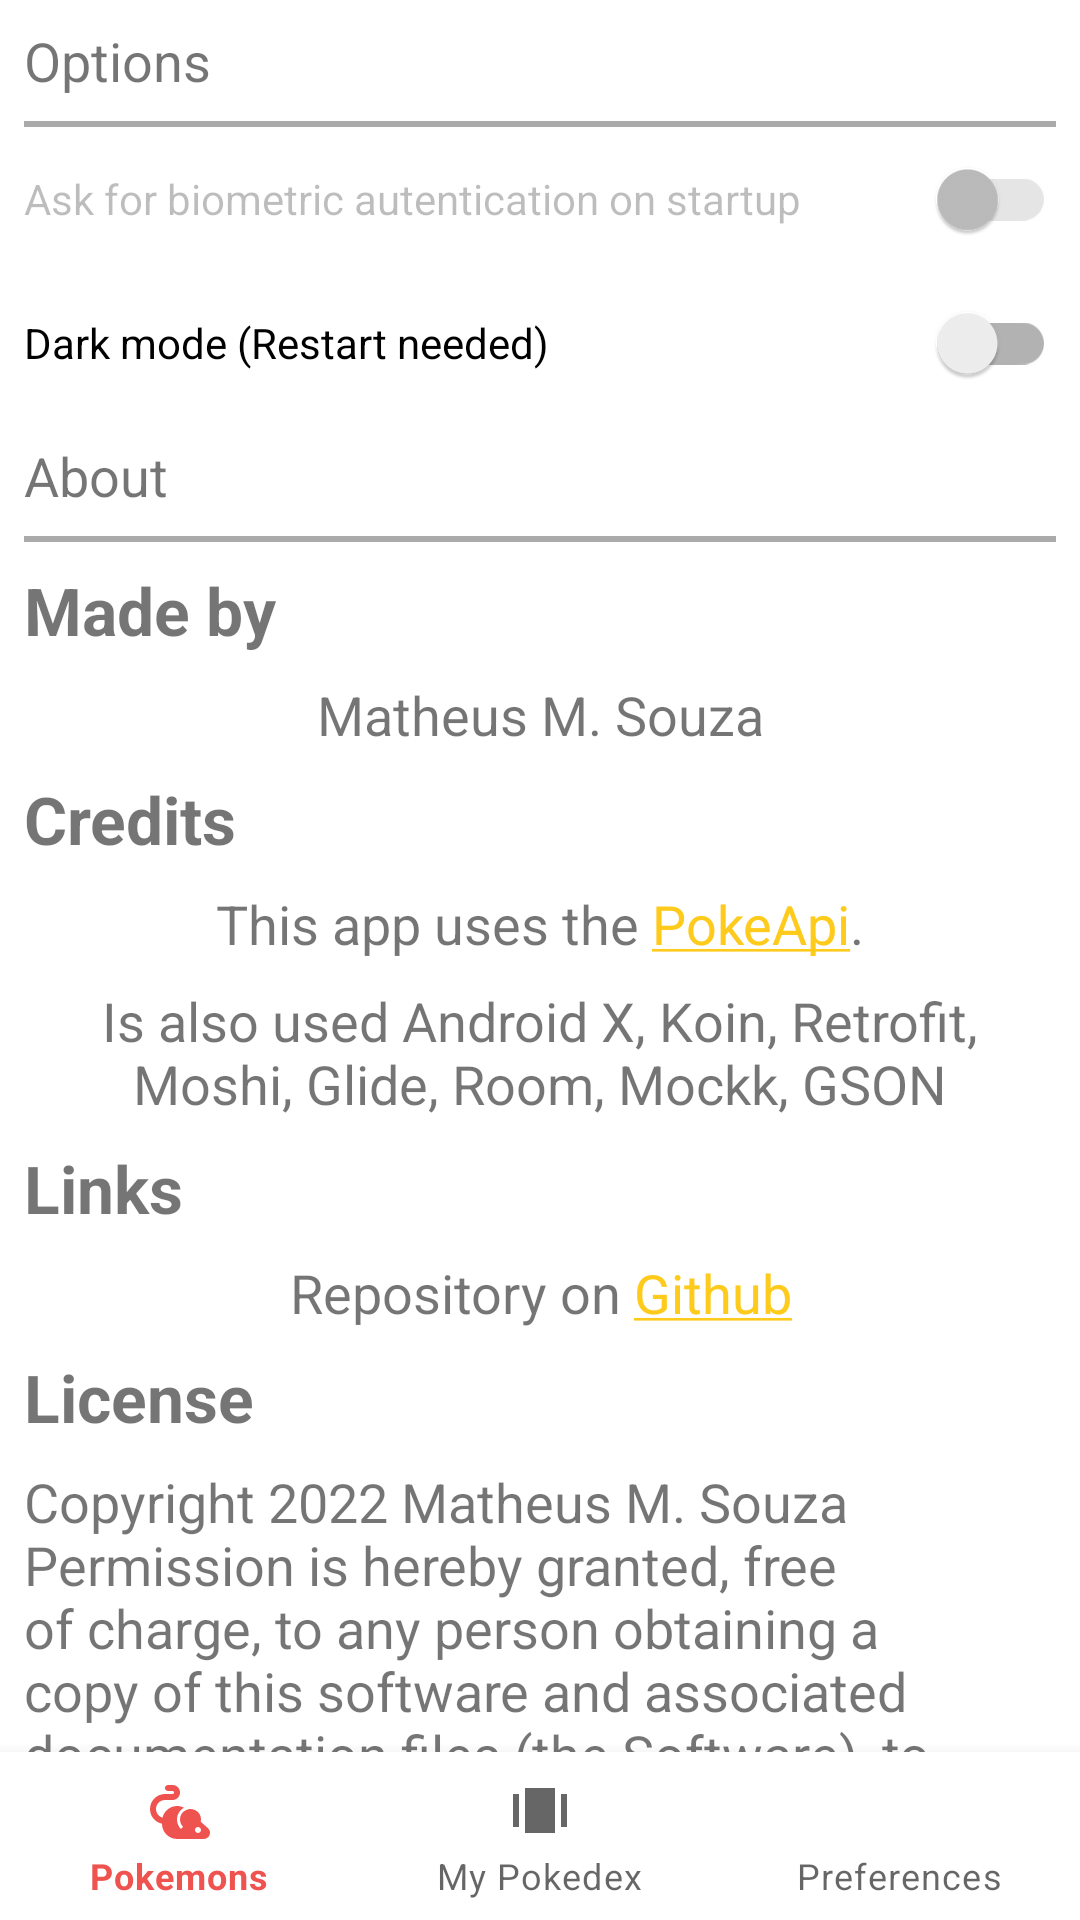

Produce the Android XML layout that renders to this screen, including the resource entries it uses.
<!-- AndroidManifest.xml: application theme Theme.PokeApp.NoTitleBar -->
<!-- res/layout/activity_preferences.xml -->
<?xml version="1.0" encoding="utf-8"?>
<androidx.constraintlayout.widget.ConstraintLayout xmlns:android="http://schemas.android.com/apk/res/android"
    xmlns:app="http://schemas.android.com/apk/res-auto"
    xmlns:tools="http://schemas.android.com/tools"
    android:layout_width="match_parent"
    android:layout_height="match_parent"
    android:background="?attr/colorOnPrimary"
    tools:context=".presentation.preferences.PreferencesActivity">

    <androidx.core.widget.NestedScrollView
        android:layout_width="match_parent"
        android:layout_height="0dp"
        app:layout_constraintBottom_toTopOf="@+id/view_bottom_navigation"
        app:layout_constraintTop_toTopOf="parent">

        <androidx.constraintlayout.widget.ConstraintLayout
            android:layout_width="match_parent"
            android:layout_height="match_parent">

            <androidx.appcompat.widget.LinearLayoutCompat
                android:id="@+id/llc_section_label"
                android:layout_width="match_parent"
                android:layout_height="wrap_content"
                android:layout_marginHorizontal="8dp"
                android:orientation="vertical"
                app:layout_constraintTop_toTopOf="parent">

                <TextView
                    android:layout_width="wrap_content"
                    android:layout_height="wrap_content"
                    android:layout_marginVertical="8dp"
                    android:text="@string/txt_options"
                    android:textSize="18sp" />

                <include layout="@layout/view_divider" />

            </androidx.appcompat.widget.LinearLayoutCompat>

            <androidx.appcompat.widget.SwitchCompat
                android:id="@+id/switch_auth"
                android:layout_width="match_parent"
                android:layout_height="wrap_content"
                android:layout_marginHorizontal="8dp"
                android:enabled="false"
                android:text="@string/txt_option_auth"
                app:layout_constraintTop_toBottomOf="@id/llc_section_label" />

            <androidx.appcompat.widget.SwitchCompat
                android:id="@+id/switch_dark_mode"
                android:layout_width="match_parent"
                android:layout_height="wrap_content"
                android:layout_marginHorizontal="8dp"
                android:text="@string/txt_option_dark_mode"
                app:layout_constraintTop_toBottomOf="@id/switch_auth" />

            <androidx.appcompat.widget.LinearLayoutCompat
                android:id="@+id/llc_section_label_2"
                android:layout_width="match_parent"
                android:layout_height="wrap_content"
                android:layout_marginHorizontal="8dp"
                android:orientation="vertical"
                app:layout_constraintTop_toBottomOf="@+id/switch_dark_mode"
                tools:layout_editor_absoluteX="8dp">

                <TextView
                    android:layout_width="wrap_content"
                    android:layout_height="wrap_content"
                    android:layout_marginVertical="8dp"
                    android:text="@string/txt_about"
                    android:textSize="18sp" />

                <include layout="@layout/view_divider" />

            </androidx.appcompat.widget.LinearLayoutCompat>

            <TextView
                android:id="@+id/tv_made_by"
                android:layout_width="wrap_content"
                android:layout_height="wrap_content"
                android:layout_margin="8dp"
                android:text="@string/txt_made_by"
                android:textSize="22sp"
                android:textStyle="bold"
                app:layout_constraintStart_toStartOf="parent"
                app:layout_constraintTop_toBottomOf="@+id/llc_section_label_2" />

            <TextView
                android:id="@+id/tv_owner_name"
                android:layout_width="match_parent"
                android:layout_height="wrap_content"
                android:layout_margin="8dp"
                android:text="@string/txt_owner"
                android:textAlignment="center"
                android:textSize="18sp"
                app:layout_constraintTop_toBottomOf="@+id/tv_made_by" />

            <TextView
                android:id="@+id/tv_credits"
                android:layout_width="wrap_content"
                android:layout_height="wrap_content"
                android:layout_margin="8dp"
                android:text="@string/txt_credits"
                android:textSize="22sp"
                android:textStyle="bold"
                app:layout_constraintStart_toStartOf="parent"
                app:layout_constraintTop_toBottomOf="@+id/tv_owner_name" />

            <TextView
                android:id="@+id/tv_pokeapi"
                android:layout_width="match_parent"
                android:layout_height="wrap_content"
                android:layout_margin="8dp"
                android:text="@string/txt_uses_pokeapi"
                android:textAlignment="center"
                android:textSize="18sp"
                app:layout_constraintTop_toBottomOf="@+id/tv_credits" />

            <TextView
                android:id="@+id/tv_techs"
                android:layout_width="match_parent"
                android:layout_height="wrap_content"
                android:layout_margin="8dp"
                android:text="@string/txt_techs"
                android:textAlignment="center"
                android:textSize="18sp"
                app:layout_constraintTop_toBottomOf="@+id/tv_pokeapi" />

            <TextView
                android:id="@+id/tv_links"
                android:layout_width="wrap_content"
                android:layout_height="wrap_content"
                android:layout_margin="8dp"
                android:text="@string/txt_links"
                android:textSize="22sp"
                android:textStyle="bold"
                app:layout_constraintStart_toStartOf="parent"
                app:layout_constraintTop_toBottomOf="@+id/tv_techs" />

            <TextView
                android:id="@+id/tv_github"
                android:layout_width="match_parent"
                android:layout_height="wrap_content"
                android:layout_margin="8dp"
                android:text="@string/txt_github_link"
                android:textAlignment="center"
                android:textSize="18sp"
                app:layout_constraintTop_toBottomOf="@+id/tv_links"
                tools:layout_editor_absoluteX="8dp" />

            <TextView
                android:id="@+id/tv_license"
                android:layout_width="wrap_content"
                android:layout_height="wrap_content"
                android:layout_margin="8dp"
                android:text="@string/txt_license_label"
                android:textSize="22sp"
                android:textStyle="bold"
                app:layout_constraintStart_toStartOf="parent"
                app:layout_constraintTop_toBottomOf="@+id/tv_github" />

            <TextView
                android:id="@+id/tv_license_text"
                android:layout_width="match_parent"
                android:layout_height="wrap_content"
                android:layout_margin="8dp"
                android:text="@string/txt_license"
                android:textSize="18sp"
                app:layout_constraintTop_toBottomOf="@+id/tv_license" />

            <TextView
                android:id="@+id/tv_license_link"
                android:layout_width="match_parent"
                android:layout_height="wrap_content"
                android:layout_margin="8dp"
                android:text="@string/txt_license_link"
                android:textAlignment="center"
                android:textSize="18sp"
                app:layout_constraintTop_toBottomOf="@+id/tv_license_text" />

            <androidx.appcompat.widget.AppCompatTextView
                android:id="@+id/appCompatTextView2"
                android:layout_width="match_parent"
                android:layout_height="wrap_content"
                android:layout_margin="8dp"
                android:text="@string/txt_2022"
                android:textAlignment="center"
                app:layout_constraintTop_toBottomOf="@+id/tv_license_link" />

        </androidx.constraintlayout.widget.ConstraintLayout>

    </androidx.core.widget.NestedScrollView>

    <include
        android:id="@+id/view_bottom_navigation"
        layout="@layout/view_bottom_navigation"
        app:layout_constraintBottom_toBottomOf="parent" />

</androidx.constraintlayout.widget.ConstraintLayout>
<!-- res/layout/view_divider.xml (included above) -->
<?xml version="1.0" encoding="utf-8"?>
<View xmlns:android="http://schemas.android.com/apk/res/android"
    android:layout_width="match_parent"
    android:layout_height="2dp"
    android:background="@android:color/darker_gray" />
<!-- res/layout/view_bottom_navigation.xml (included above) -->
<?xml version="1.0" encoding="utf-8"?>
<com.google.android.material.bottomnavigation.BottomNavigationView xmlns:android="http://schemas.android.com/apk/res/android"
    xmlns:app="http://schemas.android.com/apk/res-auto"
    android:layout_width="match_parent"
    android:layout_height="wrap_content"
    app:layout_constraintBottom_toBottomOf="parent"
    app:layout_constraintEnd_toEndOf="parent"
    app:layout_constraintStart_toStartOf="parent"
    app:menu="@menu/navigation_menu" />
<!-- resources referenced by this layout -->
<resources>
  <string name="txt_2022" translatable="false">2022</string>
  <string name="txt_about">About</string>
  <string name="txt_credits">Credits</string>
  <string name="txt_github_link">Repository on <a href="https://github.com/MathSouz/pokeapp-kotlin">Github</a></string>
  <string name="txt_license">Copyright 2022 Matheus M. Souza<br /><br />
          Permission is hereby granted, free of charge, to any person obtaining a copy of this software and associated documentation files (the "Software"), to deal in the Software without restriction, including without limitation the rights to use, copy, modify, merge, publish, distribute, sublicense, and/or sell copies of the Software, and to permit persons to whom the Software is furnished to do so, subject to the following conditions:<br /><br />
          The above copyright notice and this permission notice shall be included in all copies or substantial portions of the Software.<br /><br />
          THE SOFTWARE IS PROVIDED "AS IS", WITHOUT WARRANTY OF ANY KIND, EXPRESS OR IMPLIED, INCLUDING BUT NOT LIMITED TO THE WARRANTIES OF MERCHANTABILITY, FITNESS FOR A PARTICULAR PURPOSE AND NONINFRINGEMENT. IN NO EVENT SHALL THE AUTHORS OR COPYRIGHT HOLDERS BE LIABLE FOR ANY CLAIM, DAMAGES OR OTHER LIABILITY, WHETHER IN AN ACTION OF CONTRACT, TORT OR OTHERWISE, ARISING FROM, OUT OF OR IN CONNECTION WITH THE SOFTWARE OR THE USE OR OTHER DEALINGS IN THE SOFTWARE.
      </string>
  <string name="txt_license_label">License</string>
  <string name="txt_license_link"><a href="https://opensource.org/licenses/MIT">https://opensource.org/licenses/MIT</a></string>
  <string name="txt_links">Links</string>
  <string name="txt_made_by">Made by</string>
  <string name="txt_option_auth">Ask for biometric autentication on startup</string>
  <string name="txt_option_dark_mode">Dark mode (Restart needed)</string>
  <string name="txt_options">Options</string>
  <string name="txt_owner" translatable="false">Matheus M. Souza</string>
  <string name="txt_techs">Is also used Android X, Koin, Retrofit, Moshi, Glide, Room, Mockk, GSON</string>
  <string name="txt_uses_pokeapi">This app uses the <a href="https://pokeapi.co/">PokeApi</a>.</string>
  <style name="Theme.PokeApp.NoTitleBar">
          <item name="windowNoTitle">true</item>
      </style>
</resources>
